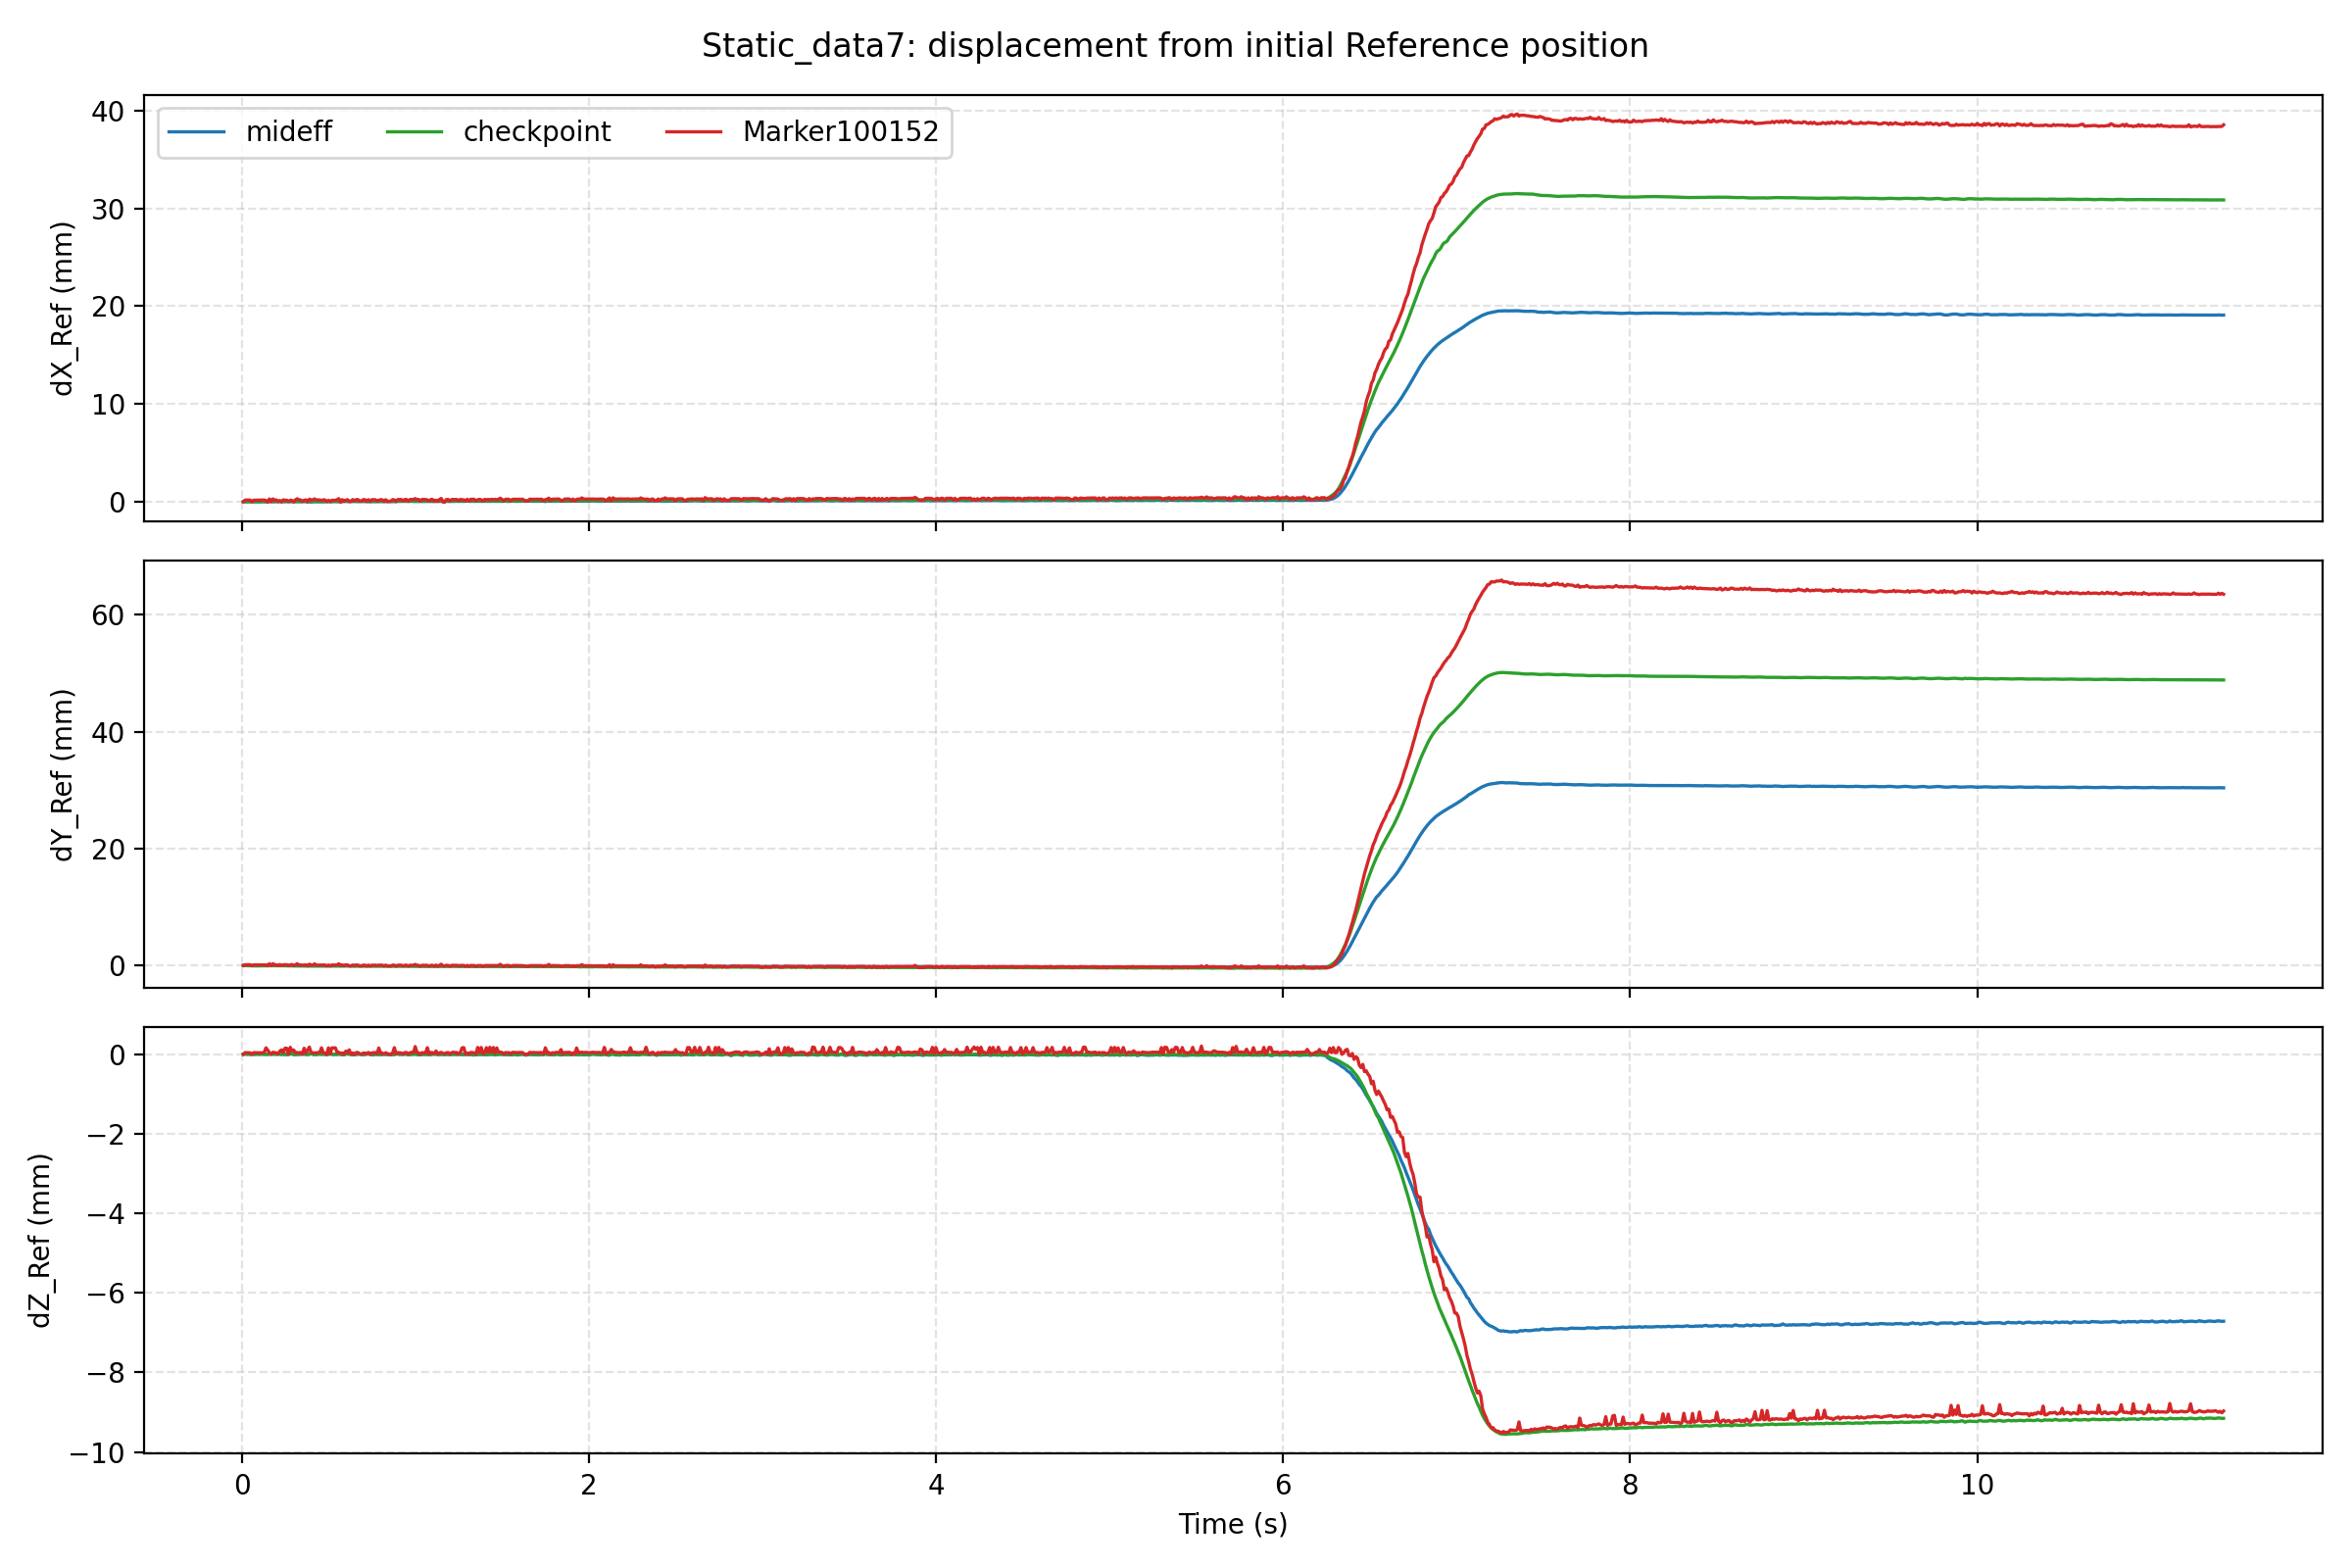

The file beside this chart, header and first rows:
time, mideff_dX_reference_mm, mideff_dY_reference_mm, mideff_dZ_reference_mm, checkpoint_dX_reference_mm, checkpoint_dY_reference_mm, checkpoint_dZ_reference_mm, Marker100152_dX_reference_mm, Marker100152_dY_reference_mm, Marker100152_dZ_reference_mm
0.01, 0.0, 0.0, 0.0, 0.0, 0.0, 0.0, 0.0, 0.0, 0.0
0.02, -0.007229, 0.002758, 0.005423, 0.005244, -0.00682, 0.006017, 0.1699, 0.1535, 0.04082
0.03, -0.0004734, -0.001173, -0.003989, 0.004412, -0.01094, 0.001388, 0.1701, 0.1482, 0.03748
0.04, 0.01274, 0.008803, 0.00922, 0.01102, -0.01147, 0.001284, 0.1684, 0.1412, 0.03764
0.05, 0.004303, -0.008561, -0.006545, 0.002714, -0.01574, -0.004606, 0.1661, 0.1434, 0.03203
0.06, -0.004063, -0.01475, -0.0032, 0.03193, -0.0527, 0.01051, -0.01136, -0.01124, 0.00104
0.07, 0.003448, -0.01774, -0.006643, 0.002836, -0.02432, 0.006219, 0.1594, 0.1277, 0.04143
0.08, 0.001479, -0.0209, -0.005469, 0.007369, -0.03098, 0.005253, 0.152, 0.1264, 0.03844
0.09, -0.008365, -0.02044, 0.0008126, 0.0006788, -0.02777, 0.002582, 0.162, 0.1164, 0.03507
0.1, -0.01028, -0.01849, -0.00665, 0.000151, -0.03332, 0.0007825, 0.1639, 0.1202, 0.03833
0.11, -0.007857, -0.02197, 0.003039, 0.0005263, -0.02632, 0.002809, 0.1644, 0.1232, 0.03405
0.12, 0.01968, -0.005769, 0.005692, 0.01033, -0.02455, 0.000645, 0.1747, 0.1222, 0.03989
0.13, -0.0001563, -0.008703, -0.004387, 0.01128, -0.02886, 0.004099, 0.1727, 0.1269, 0.04385
0.14, -0.00227, -0.006554, -0.0002101, 0.0159, -0.02252, 0.001282, 0.1236, 0.1236, 0.1607
0.15, 0.009739, -0.01419, -0.00963, 0.01389, -0.02643, -0.0009729, -0.04194, -0.01508, 0.1041
0.16, 0.02668, 0.001646, 0.003288, 0.01659, -0.01864, 0.006918, 0.2861, 0.3319, 0.04061
0.17, 0.02747, 0.006812, -0.001434, 0.01606, -0.01493, 0.006229, 0.009358, -0.01064, -0.0008488
0.18, 0.00735, -0.005535, 0.0002372, 0.01303, -0.02277, 0.009473, 0.2811, 0.3301, 0.04994
0.19, 0.005267, -0.004036, 0.001704, 0.01777, -0.01496, 0.003929, 0.1782, 0.1416, 0.03931
0.2, 0.02378, 0.01191, 0.001006, 0.02007, -0.01528, -0.005251, 0.1805, 0.1444, 0.03264
0.21, 0.02609, 0.009676, 0.004651, 0.01957, -0.01288, 0.001981, 0.01114, -0.015, 0.007364
0.22, 0.01458, 0.00587, -0.002622, 0.02357, -0.005097, 0.008139, 0.1305, 0.1937, 0.07984
0.23, 0.01079, -9.336547299199083e-05, -0.005615, 0.02523, -0.002791, 0.00136, -0.02503, 0.0003635, 0.1081
0.24, 0.01538, -0.002184, -0.004498, 0.02651, -0.007128, 0.003756, 0.1934, 0.1518, 0.04053
0.25, 0.01371, 0.004547, -0.005614, 0.03226, -0.008462, 0.002138, 0.1447, 0.1487, 0.1534
0.26, 0.01982, -0.007967, -0.01205, 0.02722, -0.01082, -0.001808, 0.1541, 0.1434, 0.1491
0.27, 0.0136, -0.01952, -0.0001711, 0.03022, -0.02071, 0.001329, 0.02142, -0.005832, -0.002575
0.28, 0.01625, -0.01185, 0.004056, 0.03009, -0.02084, 0.007922, 0.1512, 0.1427, 0.1732
0.29, 0.01268, -0.01282, 0.007819, 0.02573, -0.01861, 0.007589, 0.1312, 0.1864, 0.08044
0.3, 0.01091, -0.009852, -0.008198, 0.02569, -0.02409, -0.002502, -0.02859, -0.0009256, 0.1052
0.31, 0.01629, -0.01475, -0.01077, 0.02445, -0.02194, -0.005153, 0.1959, 0.1405, 0.03216
0.32, 0.0184, -0.01395, -0.003296, 0.03156, -0.02561, 0.001046, 0.3021, 0.3155, 0.0416
0.33, 0.01002, -0.0183, -0.007724, 0.02366, -0.02807, 0.002113, 0.1959, 0.1222, 0.03531
0.34, 0.001063, -0.04017, 0.002579, 0.02217, -0.03296, 0.001592, 0.1855, 0.1207, 0.04472
0.35, 0.01154, -0.01892, 0.003242, 0.02421, -0.03736, 0.007065, 0.04126, 0.0485, -0.002025
0.36, 0.009957, -0.0284, 0.001003, 0.05088, -0.06747, 0.0117, 0.1468, 0.1027, 0.1509
0.37, 0.007015, -0.03463, -0.008557, 0.0298, -0.05216, 0.001773, 0.1878, 0.1113, 0.0296
0.38, 0.007188, -0.0376, -0.005595, 0.01975, -0.05685, -0.002487, -0.02171, -0.04262, 0.1053
0.39, 0.004814, -0.03773, -0.005772, 0.01666, -0.06019, 0.007587, 0.2582, 0.2509, 0.1795
0.4, -0.03704, -0.02296, 0.02785, 0.01833, -0.06049, 0.0131, 0.1869, 0.1017, 0.04123
0.41, 0.002526, -0.02944, -0.003164, 0.02245, -0.05457, 0.002826, 0.1881, 0.09309, 0.03673
0.42, 0.008509, -0.03307, -0.007274, 0.02753, -0.05427, -0.006765, 0.2855, 0.2906, 0.03127
0.43, 0.006593, -0.03351, -0.009358, 0.02329, -0.0582, -0.001972, 0.1834, 0.09424, 0.03597
0.44, 0.003487, -0.02795, 0.0006526, 0.01995, -0.05219, 0.002364, 0.1787, 0.08435, 0.04272
0.45, 0.0001179, -0.02645, 0.00121, 0.02599, -0.05386, 0.005521, 0.1801, 0.09327, 0.04162
0.46, 0.003223, -0.02941, -0.005037, 0.01988, -0.05586, 0.003645, 0.1298, 0.09901, 0.1601
0.47, -0.007123, -0.05454, 0.004337, 0.02703, -0.06101, 0.002164, 0.1875, 0.09982, 0.02997
0.48, 0.01054, -0.03746, -0.005374, 0.03046, -0.06524, 0.001052, 0.1835, 0.1033, 0.03168
0.49, 0.01535, -0.03189, -0.01102, 0.03038, -0.06009, -0.002018, 0.007795, -0.04633, -0.004768
0.5, 0.01524, -0.03103, -0.002708, 0.03299, -0.05249, 0.003642, 0.1472, 0.09675, 0.1603
0.51, 0.01024, -0.0224, 0.008607, 0.03151, -0.04901, 0.01245, 0.01415, -0.04543, 0.004849
0.52, 0.00112, -0.03702, 0.0009967, 0.03466, -0.05141, -0.001691, 0.1447, 0.09968, 0.1596
0.53, 0.02892, -0.01124, -0.003097, 0.03716, -0.05035, -0.006296, 0.1474, 0.1018, 0.1596
0.54, 0.01539, -0.02735, -0.003454, 0.03536, -0.05365, 0.0006399, 0.1473, 0.0999, 0.1596
0.55, 0.01221, -0.02984, -0.006229, 0.03314, -0.04898, -0.001421, 0.2038, 0.1248, 0.04242
0.56, 0.01225, -0.02526, 0.003151, 0.03295, -0.04593, 0.005477, 0.3141, 0.316, 0.04647
0.57, 0.0212, -0.03294, -0.001735, 0.04767, -0.04581, 0.0002992, -0.05953, 0.0191, 0.01894
0.58, 0.02008, -0.03606, -0.01284, 0.0486, -0.05109, -0.007749, 0.2108, 0.1233, 0.03272
0.59, 0.02832, -0.03643, -0.01462, 0.05207, -0.05394, -0.002765, 0.04171, -0.03084, 0.0005708
0.6, 0.03988, -0.004315, 0.00433, 0.04788, -0.05318, 0.01142, 0.1452, 0.153, 0.07682
... 1,082 more rows
